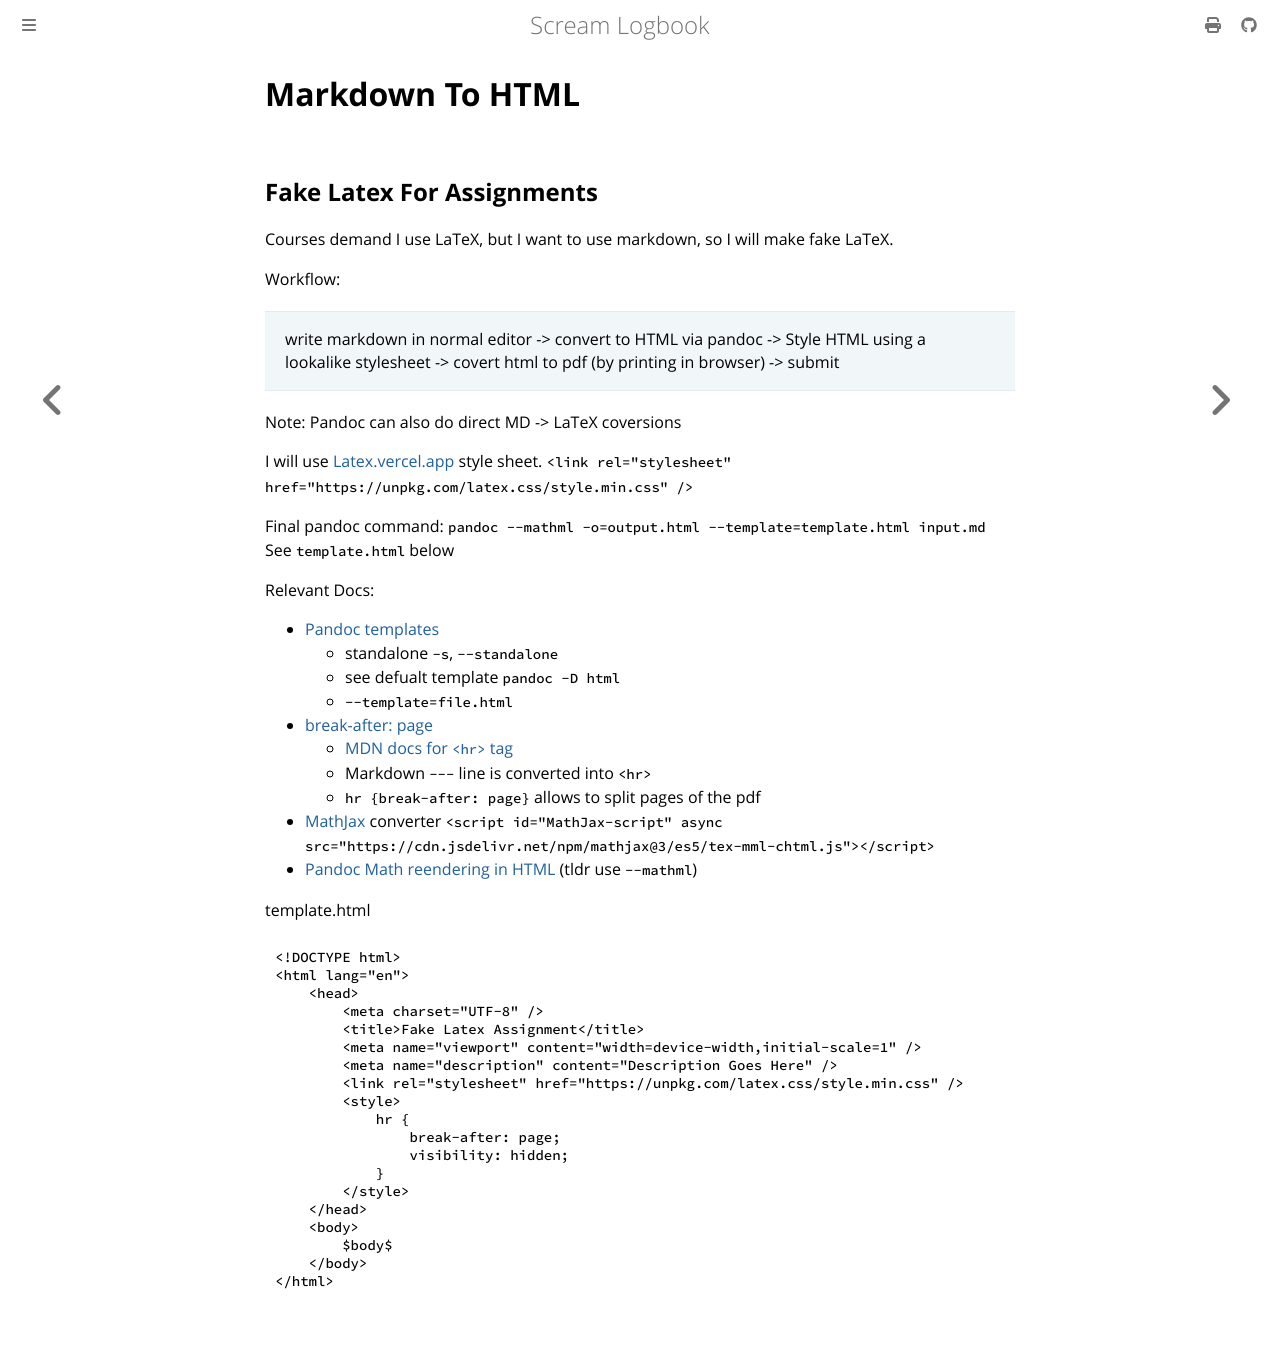

repository: andrei-akopian/ScreamLogbook · page: markdown/to_html.html · generator: mdbook

# Markdown To HTML

## Fake Latex For Assignments
Courses demand I use LaTeX, but I want to use markdown, so I will make fake LaTeX.

Workflow:
> write markdown in normal editor -> convert to HTML via pandoc -> Style HTML using a lookalike stylesheet -> covert html to pdf (by printing in browser) -> submit

Note: Pandoc can also do direct MD -> LaTeX coversions

I will use [Latex.vercel.app](https://latex.vercel.app/) style sheet.
`<link rel="stylesheet" href="https://unpkg.com/latex.css/style.min.css" />`

Final pandoc command: `pandoc --mathml -o=output.html --template=template.html input.md` See `template.html` below

Relevant Docs:
- [Pandoc templates](https://pandoc.org/MANUAL.html#templates)
  - standalone `-s`, `--standalone`
  - see defualt template `pandoc -D html`
  - `--template=file.html`
- [break-after: page](https://developer.mozilla.org/en-US/docs/Web/CSS/break-after)
  - [MDN docs for `<hr>` tag](https://developer.mozilla.org/en-US/docs/Web/HTML/Reference/Elements/hr)
  - Markdown `---` line is converted into `<hr>`
  - `hr {break-after: page}` allows to split pages of the pdf
- [MathJax](https://www.mathjax.org/) converter `<script id="MathJax-script" async src="https://cdn.jsdelivr.net/npm/mathjax@3/es5/tex-mml-chtml.js"></script>`
- [Pandoc Math reendering in HTML](https://pandoc.org/demo/example33/3.6-math-rendering-in-html.html) (tldr use `--mathml`)

template.html
```html
<!DOCTYPE html>
<html lang="en">
    <head>
        <meta charset="UTF-8" />
        <title>Fake Latex Assignment</title>
        <meta name="viewport" content="width=device-width,initial-scale=1" />
        <meta name="description" content="Description Goes Here" />
        <link rel="stylesheet" href="https://unpkg.com/latex.css/style.min.css" />
        <style>
            hr {
                break-after: page;
                visibility: hidden;
            }
        </style>
    </head>
    <body>
        $body$
    </body>
</html>
```
